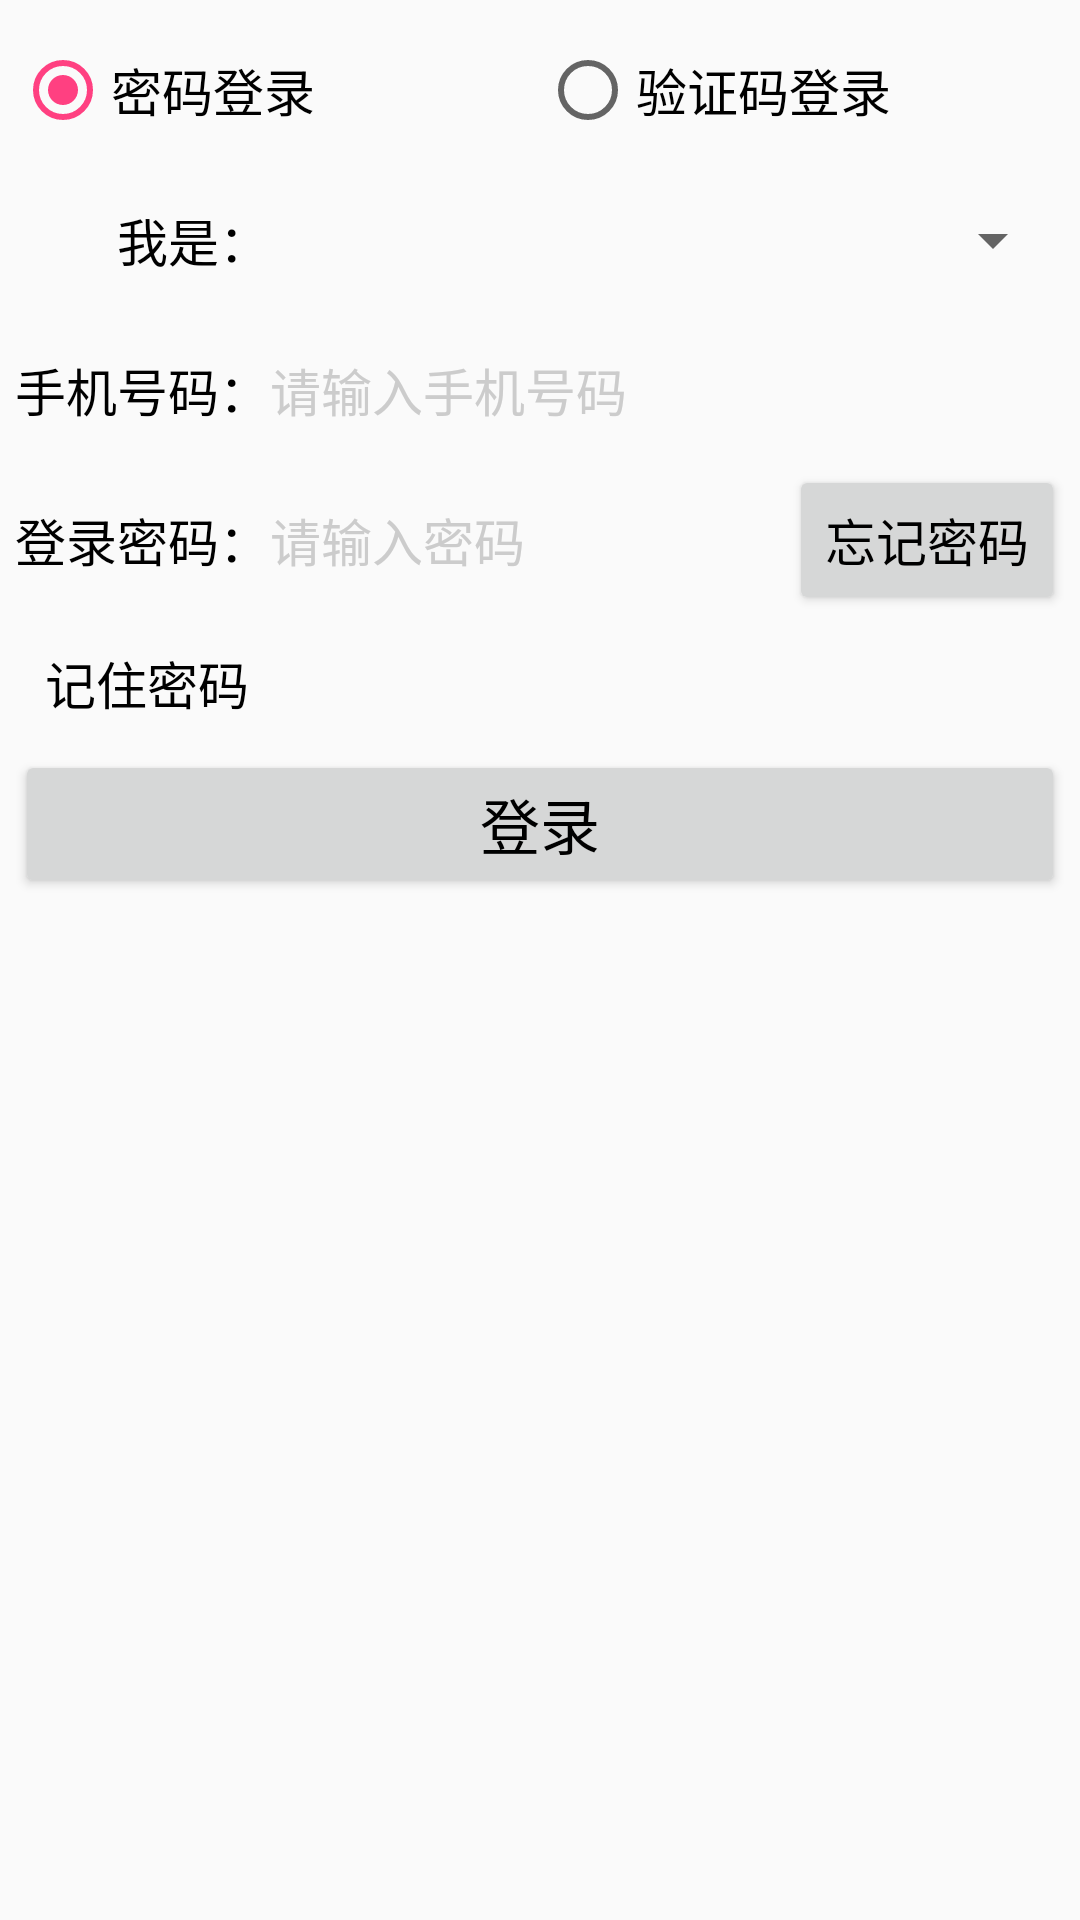

Layout XML and referenced resources for this Android screen:
<!-- AndroidManifest.xml: application theme AppTheme -->
<!-- res/layout/activity_login.xml -->
<LinearLayout xmlns:android="http://schemas.android.com/apk/res/android"
    android:layout_width="match_parent"
    android:layout_height="match_parent"
    android:focusable="true"
    android:focusableInTouchMode="true"
    android:orientation="vertical"
    android:padding="5dp" >

    <RadioGroup
        android:id="@+id/rg_login"
        android:layout_width="match_parent"
        android:layout_height="50dp"
        android:orientation="horizontal" >

        <RadioButton
            android:id="@+id/rb_password"
            android:layout_width="0dp"
            android:layout_height="match_parent"
            android:layout_weight="1"
            android:checked="true"
            android:gravity="left|center"
            android:text="密码登录"
            android:textColor="@color/black"
            android:textSize="17sp" />

        <RadioButton
            android:id="@+id/rb_verifycode"
            android:layout_width="0dp"
            android:layout_height="match_parent"
            android:layout_weight="1"
            android:checked="false"
            android:gravity="left|center"
            android:text="验证码登录"
            android:textColor="@color/black"
            android:textSize="17sp" />
    </RadioGroup>

    <RelativeLayout
        android:layout_width="match_parent"
        android:layout_height="50dp" >

        <TextView
            android:id="@+id/tv_type"
            android:layout_width="wrap_content"
            android:layout_height="match_parent"
            android:layout_alignParentLeft="true"
            android:gravity="center"
            android:text="　　我是："
            android:textColor="@color/black"
            android:textSize="17sp" />

        <Spinner
            android:id="@+id/sp_type"
            android:layout_width="match_parent"
            android:layout_height="match_parent"
            android:layout_toRightOf="@+id/tv_type"
            android:gravity="left|center"
            android:spinnerMode="dialog" />
    </RelativeLayout>

    <RelativeLayout
        android:layout_width="match_parent"
        android:layout_height="50dp" >

        <TextView
            android:id="@+id/tv_phone"
            android:layout_width="wrap_content"
            android:layout_height="match_parent"
            android:layout_alignParentLeft="true"
            android:gravity="center"
            android:text="手机号码："
            android:textColor="@color/black"
            android:textSize="17sp" />

        <EditText
            android:id="@+id/et_phone"
            android:layout_width="match_parent"
            android:layout_height="match_parent"
            android:layout_marginBottom="5dp"
            android:layout_marginTop="5dp"
            android:layout_toRightOf="@+id/tv_phone"
            android:background="@drawable/editext_selector"
            android:gravity="left|center"
            android:hint="请输入手机号码"
            android:inputType="number"
            android:maxLength="11"
            android:textColor="@color/black"
            android:textColorHint="@color/grey"
            android:textCursorDrawable="@color/blue"
            android:textSize="17sp" />
    </RelativeLayout>

    <RelativeLayout
        android:layout_width="match_parent"
        android:layout_height="50dp" >

        <TextView
            android:id="@+id/tv_password"
            android:layout_width="wrap_content"
            android:layout_height="match_parent"
            android:layout_alignParentLeft="true"
            android:gravity="center"
            android:text="登录密码："
            android:textColor="@color/black"
            android:textSize="17sp" />

        <FrameLayout
            android:layout_width="match_parent"
            android:layout_height="match_parent"
            android:layout_toRightOf="@+id/tv_password" >

            <EditText
                android:id="@+id/et_password"
                android:layout_width="match_parent"
                android:layout_height="match_parent"
                android:layout_marginBottom="5dp"
                android:layout_marginTop="5dp"
                android:background="@drawable/editext_selector"
                android:gravity="left|center"
                android:hint="请输入密码"
                android:inputType="numberPassword"
                android:maxLength="6"
                android:textColor="@color/black"
                android:textColorHint="@color/grey"
                android:textCursorDrawable="@color/blue"
                android:textSize="17sp" />

            <Button
                android:id="@+id/btn_forget"
                android:layout_width="wrap_content"
                android:layout_height="match_parent"
                android:layout_gravity="right"
                android:gravity="center"
                android:text="忘记密码"
                android:textColor="@color/black"
                android:textSize="17sp" />
        </FrameLayout>
    </RelativeLayout>

    <CheckBox
        android:id="@+id/ck_remember"
        android:layout_width="match_parent"
        android:layout_height="wrap_content"
        android:button="@drawable/checkbox_selector"
        android:checked="false"
        android:padding="10dp"
        android:text="记住密码"
        android:textColor="@color/black"
        android:textSize="17sp" />

    <Button
        android:id="@+id/btn_login"
        android:layout_width="match_parent"
        android:layout_height="wrap_content"
        android:text="登录"
        android:textColor="@color/black"
        android:textSize="20sp" />

</LinearLayout>
<!-- resources referenced by this layout -->
<resources>
  <color name="black">#000000</color>
  <color name="blue">#00ffff</color>
  <color name="grey">#cccccc</color>
  <style name="AppTheme" parent="Theme.AppCompat.Light.DarkActionBar">
          
          <item name="colorPrimary">@color/colorPrimary</item>
          <item name="colorPrimaryDark">@color/colorPrimaryDark</item>
          <item name="colorAccent">@color/colorAccent</item>
      </style>
  <color name="colorPrimary">#3F51B5</color>
  <color name="colorPrimaryDark">#303F9F</color>
  <color name="colorAccent">#FF4081</color>
</resources>
